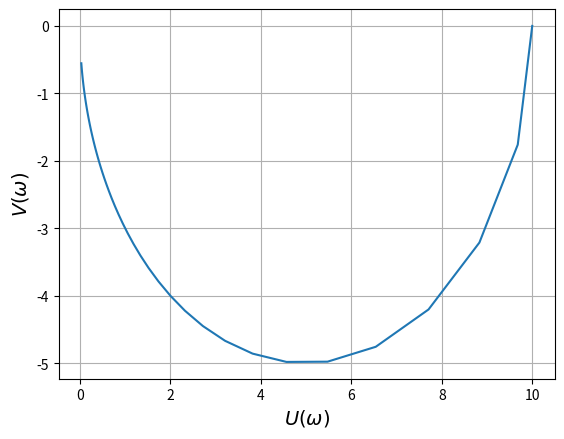

The matplotlib source for this figure: (Note: this script raises an exception after producing the figure.)
import matplotlib.pyplot as plt
import numpy as np

fig = plt.figure()
ax = fig.add_subplot(111)
ax.grid()

k = 10
T = 0.1


# Весовая функция
def weight_function():
    ax.set(xlim=[0, 1])

    x = np.linspace(0, 5, 100)
    y = 100 * np.exp(-10 * x)
    ax.plot(x, y)

    ax.set_xlabel(r'$t$', fontsize=14)
    ax.set_ylabel(r'$W(t)$', fontsize=14)

    fig.savefig('Graphics/Aperiodic link of the first order/Весовая функция')


# Переходная функция
def transition_function():
    ax.set(xlim=[0, 2])

    x = np.linspace(0, 5, 100)
    y = k * (1 - np.exp(-x / T))
    ax.plot(x, y)

    ax.set_xlabel(r'$t$', fontsize=14)
    ax.set_ylabel(r'$h(t)$', fontsize=14)

    fig.savefig('Graphics/Aperiodic link of the first order/Переходная функция')


# ФЧХ
def phase_frequency_characteristic():
    ax.set(xlim=[0, 150])

    x = np.linspace(-10, 300, 1000)
    y = -np.arctan(0.1 * x)
    ax.plot(x, y)

    ax.set_xlabel(r'$\omega$', fontsize=14)
    ax.set_ylabel(r'$\phi(\omega)$', fontsize=14)

    fig.savefig('Graphics/Aperiodic link of the first order/ФЧХ')


# АФЧХ
def amplitude_phase_frequency_response():
    w = np.linspace(-180, 0, 100)

    ax.plot(k/(T**2 * w**2 + 1), k*T*w/(T**2 * w**2 + 1))


    ax.set_xlabel(r'$U(\omega)$', fontsize=14)
    ax.set_ylabel(r'$V(\omega)$', fontsize=14)

    fig.savefig('Graphics/Aperiodic link of the first order/АФЧХ')


# ЛАЧХ
def logarithmic_amplitude_frequency_response():
    fig = plt.figure()
    ax = fig.add_subplot(111)
    ax.grid()

    ax.set(xlim=[-10, 10])
    ax.hlines(20, -10, 10, color='c')
    ax.set_xlabel(r'$\omega$', fontsize=14)
    ax.set_ylabel(r'$L(\omega)$', fontsize=14)

    fig.savefig('Graphics/Aperiodic link of the first order/ЛАЧХ')


# weight_function()
# transition_function()
# phase_frequency_characteristic()
amplitude_phase_frequency_response()
# logarithmic_amplitude_frequency_response()
plt.show()
